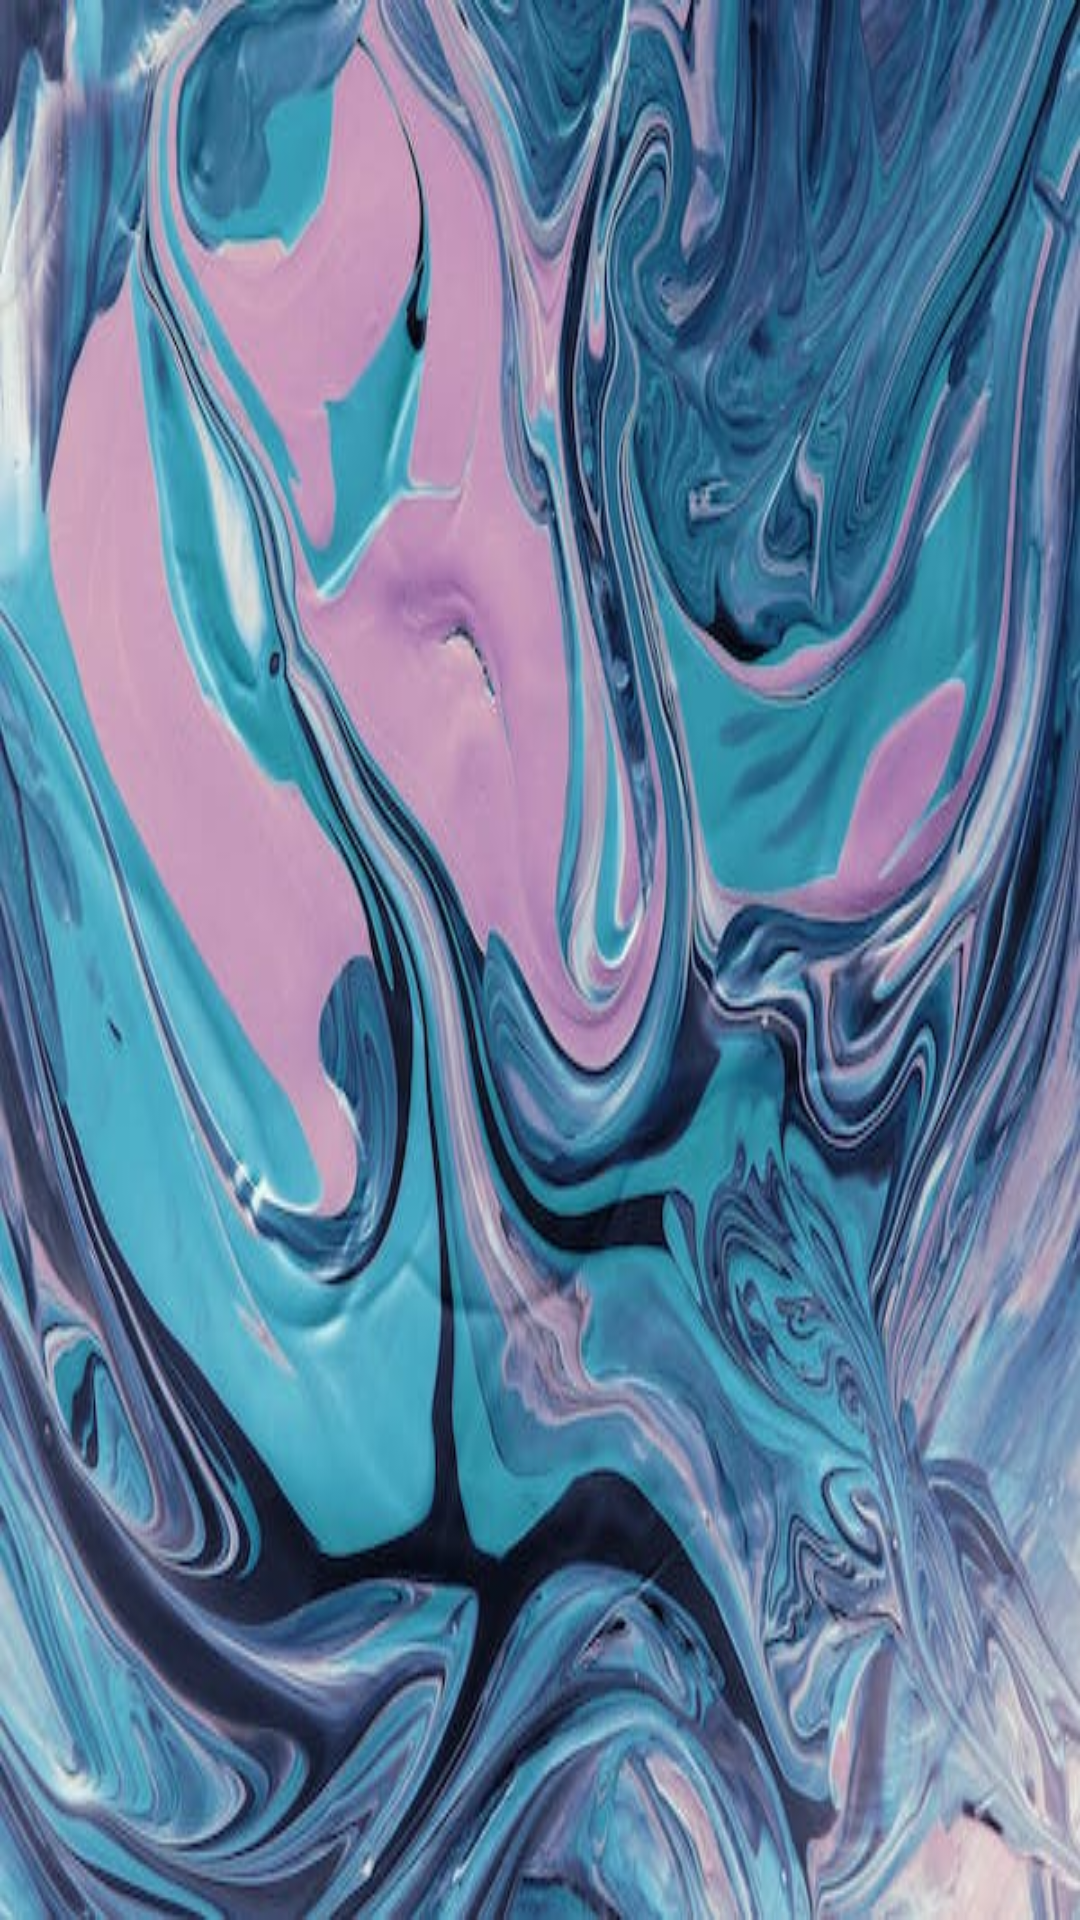

Reconstruct the res/layout file that produces this screen, plus the resources it refers to.
<!-- AndroidManifest.xml: application theme Theme.WallpaperHouse -->
<!-- res/layout/activity_final.xml -->
<?xml version="1.0" encoding="utf-8"?>
<RelativeLayout xmlns:android="http://schemas.android.com/apk/res/android"
    xmlns:app="http://schemas.android.com/apk/res-auto"
    xmlns:tools="http://schemas.android.com/tools"
    android:layout_width="match_parent"
    android:layout_height="match_parent"
    tools:context=".FinalActivity">


    <ImageView
        android:id="@+id/final_wallpaper"
        android:layout_width="match_parent"
        android:layout_height="match_parent"
        android:scaleType="centerCrop"
        android:background="@drawable/abstract_img"
         />

    <RelativeLayout
        android:layout_width="match_parent"
        android:layout_height="60dp"
        android:layout_alignParentBottom="true"
        android:layout_marginBottom="44dp">


        <ImageView
            android:id="@+id/btn_save"
            android:layout_width="50dp"
            android:layout_height="50dp"
            android:layout_alignParentStart="true"
            android:layout_marginStart="100dp"
            android:background="@drawable/ic_save" />

        <ImageView
            android:id="@+id/btn_set"
            android:layout_width="50dp"
            android:layout_height="50dp"
            android:layout_alignParentEnd="true"
            android:layout_marginEnd="100dp"
            android:background="@drawable/ic_set"

            />

    </RelativeLayout>

</RelativeLayout>
<!-- resources referenced by this layout -->
<resources>
  <!-- drawable abstract_img: jpg bitmap (drawable, 59835 bytes) -->
  <style name="Theme.WallpaperHouse" parent="Theme.MaterialComponents.DayNight.DarkActionBar">
          
          <item name="colorPrimary">@color/purple_500</item>
          <item name="colorPrimaryVariant">@color/purple_700</item>
          <item name="colorOnPrimary">@color/white</item>
          
          <item name="colorSecondary">@color/teal_200</item>
          <item name="colorSecondaryVariant">@color/teal_700</item>
          <item name="colorOnSecondary">@color/black</item>
          
          <item name="android:statusBarColor">?attr/colorPrimaryVariant</item>
          
      </style>
  <color name="purple_500">#FF6200EE</color>
  <color name="purple_700">#FF3700B3</color>
  <color name="white">#FFFFFFFF</color>
  <color name="teal_200">#FF03DAC5</color>
  <color name="teal_700">#FF018786</color>
  <color name="black">#FF000000</color>
</resources>
